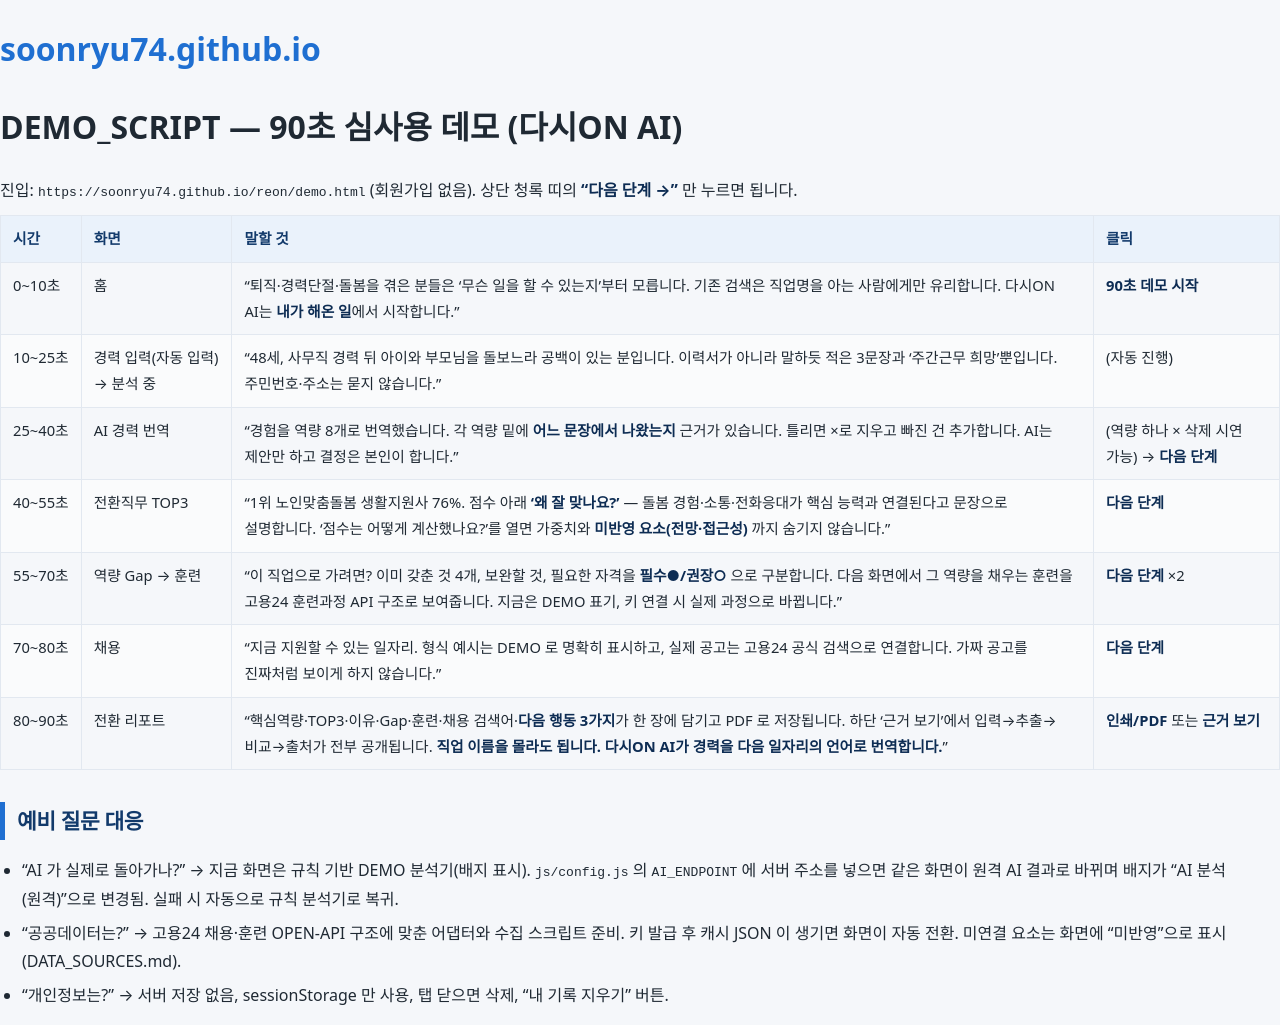

repository: soonryu74/soonryu74.github.io · page: reon/DEMO_SCRIPT.html · generator: jekyll

# DEMO_SCRIPT — 90초 심사용 데모 (다시ON AI)

진입: `https://soonryu74.github.io/reon/demo.html` (회원가입 없음). 상단 청록 띠의 **"다음 단계 →"** 만 누르면 됩니다.

| 시간 | 화면 | 말할 것 | 클릭 |
|---|---|---|---|
| 0~10초 | 홈 | "퇴직·경력단절·돌봄을 겪은 분들은 '무슨 일을 할 수 있는지'부터 모릅니다. 기존 검색은 직업명을 아는 사람에게만 유리합니다. 다시ON AI는 **내가 해온 일**에서 시작합니다." | **90초 데모 시작** |
| 10~25초 | 경력 입력(자동 입력) → 분석 중 | "48세, 사무직 경력 뒤 아이와 부모님을 돌보느라 공백이 있는 분입니다. 이력서가 아니라 말하듯 적은 3문장과 '주간근무 희망'뿐입니다. 주민번호·주소는 묻지 않습니다." | (자동 진행) |
| 25~40초 | AI 경력 번역 | "경험을 역량 8개로 번역했습니다. 각 역량 밑에 **어느 문장에서 나왔는지** 근거가 있습니다. 틀리면 ×로 지우고 빠진 건 추가합니다. AI는 제안만 하고 결정은 본인이 합니다." | (역량 하나 × 삭제 시연 가능) → **다음 단계** |
| 40~55초 | 전환직무 TOP3 | "1위 노인맞춤돌봄 생활지원사 76%. 점수 아래 **'왜 잘 맞나요?'** — 돌봄 경험·소통·전화응대가 핵심 능력과 연결된다고 문장으로 설명합니다. '점수는 어떻게 계산했나요?'를 열면 가중치와 **미반영 요소(전망·접근성)** 까지 숨기지 않습니다." | **다음 단계** |
| 55~70초 | 역량 Gap → 훈련 | "이 직업으로 가려면? 이미 갖춘 것 4개, 보완할 것, 필요한 자격을 **필수●/권장○** 으로 구분합니다. 다음 화면에서 그 역량을 채우는 훈련을 고용24 훈련과정 API 구조로 보여줍니다. 지금은 DEMO 표기, 키 연결 시 실제 과정으로 바뀝니다." | **다음 단계** ×2 |
| 70~80초 | 채용 | "지금 지원할 수 있는 일자리. 형식 예시는 DEMO 로 명확히 표시하고, 실제 공고는 고용24 공식 검색으로 연결합니다. 가짜 공고를 진짜처럼 보이게 하지 않습니다." | **다음 단계** |
| 80~90초 | 전환 리포트 | "핵심역량·TOP3·이유·Gap·훈련·채용 검색어·**다음 행동 3가지**가 한 장에 담기고 PDF 로 저장됩니다. 하단 '근거 보기'에서 입력→추출→비교→출처가 전부 공개됩니다. **직업 이름을 몰라도 됩니다. 다시ON AI가 경력을 다음 일자리의 언어로 번역합니다.**" | **인쇄/PDF** 또는 **근거 보기** |

## 예비 질문 대응
- "AI 가 실제로 돌아가나?" → 지금 화면은 규칙 기반 DEMO 분석기(배지 표시). `js/config.js` 의 `AI_ENDPOINT` 에 서버 주소를 넣으면 같은 화면이 원격 AI 결과로 바뀌며 배지가 "AI 분석(원격)"으로 변경됨. 실패 시 자동으로 규칙 분석기로 복귀.
- "공공데이터는?" → 고용24 채용·훈련 OPEN-API 구조에 맞춘 어댑터와 수집 스크립트 준비. 키 발급 후 캐시 JSON 이 생기면 화면이 자동 전환. 미연결 요소는 화면에 "미반영"으로 표시(DATA_SOURCES.md).
- "개인정보는?" → 서버 저장 없음, sessionStorage 만 사용, 탭 닫으면 삭제, "내 기록 지우기" 버튼.
